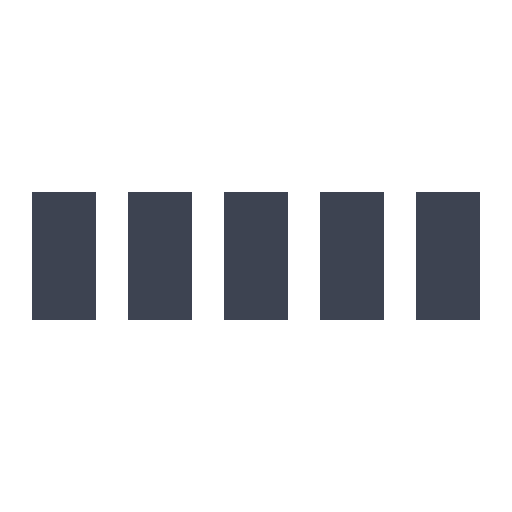
t = 0.00 s
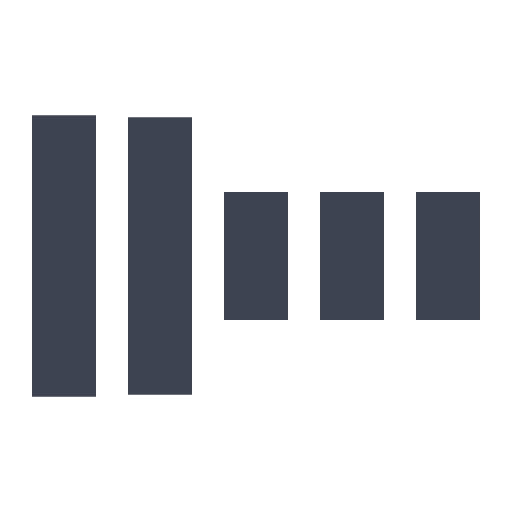
t = 0.30 s
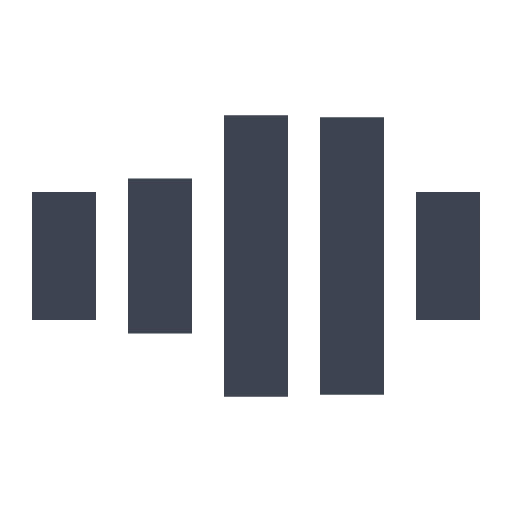
t = 0.70 s
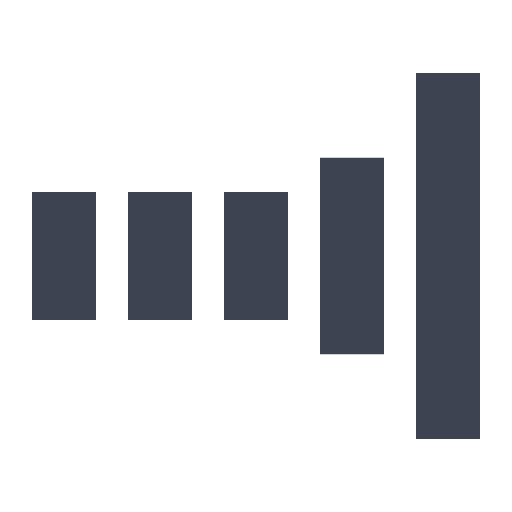
t = 1.00 s
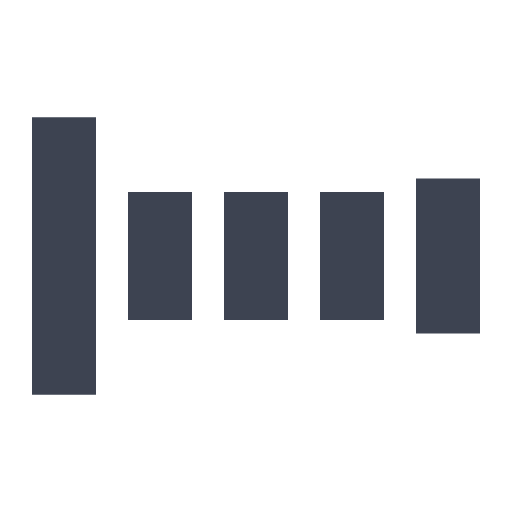
t = 1.30 s
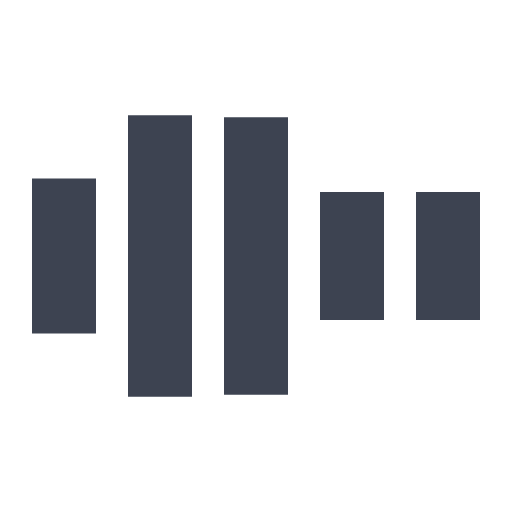
t = 1.70 s

The animated SVG that drew these frames (rendered in a browser with its animation timeline set to each time). Animation: 5 SMIL elements (animate=5); one cycle of 2.00 s, repeats indefinitely.

<svg xmlns="http://www.w3.org/2000/svg" viewBox="0 0 32 32" width="32" height="32" fill="#3d4351">
    <path transform="translate(2)" d="M0 12 V20 H4 V12z">
        <animate attributeName="d" values="M0 12 V20 H4 V12z; M0 4 V28 H4 V4z; M0 12 V20 H4 V12z; M0 12 V20 H4 V12z" dur="1.2s" repeatCount="indefinite" begin="0" keytimes="0;.2;.5;1" keySplines="0.2 0.2 0.4 0.8;0.2 0.6 0.4 0.8;0.2 0.8 0.4 0.8" calcMode="spline"  />
    </path>
    <path transform="translate(8)" d="M0 12 V20 H4 V12z">
        <animate attributeName="d" values="M0 12 V20 H4 V12z; M0 4 V28 H4 V4z; M0 12 V20 H4 V12z; M0 12 V20 H4 V12z" dur="1.2s" repeatCount="indefinite" begin="0.2" keytimes="0;.2;.5;1" keySplines="0.2 0.2 0.4 0.8;0.2 0.6 0.4 0.8;0.2 0.8 0.4 0.8" calcMode="spline"  />
    </path>
    <path transform="translate(14)" d="M0 12 V20 H4 V12z">
        <animate attributeName="d" values="M0 12 V20 H4 V12z; M0 4 V28 H4 V4z; M0 12 V20 H4 V12z; M0 12 V20 H4 V12z" dur="1.2s" repeatCount="indefinite" begin="0.4" keytimes="0;.2;.5;1" keySplines="0.2 0.2 0.4 0.8;0.2 0.6 0.4 0.8;0.2 0.8 0.4 0.8" calcMode="spline" />
    </path>
    <path transform="translate(20)" d="M0 12 V20 H4 V12z">
        <animate attributeName="d" values="M0 12 V20 H4 V12z; M0 4 V28 H4 V4z; M0 12 V20 H4 V12z; M0 12 V20 H4 V12z" dur="1.2s" repeatCount="indefinite" begin="0.6" keytimes="0;.2;.5;1" keySplines="0.2 0.2 0.4 0.8;0.2 0.6 0.4 0.8;0.2 0.8 0.4 0.8" calcMode="spline" />
    </path>
    <path transform="translate(26)" d="M0 12 V20 H4 V12z">
        <animate attributeName="d" values="M0 12 V20 H4 V12z; M0 4 V28 H4 V4z; M0 12 V20 H4 V12z; M0 12 V20 H4 V12z" dur="1.2s" repeatCount="indefinite" begin="0.8" keytimes="0;.2;.5;1" keySplines="0.2 0.2 0.4 0.8;0.2 0.6 0.4 0.8;0.2 0.8 0.4 0.8" calcMode="spline" />
    </path>
</svg>